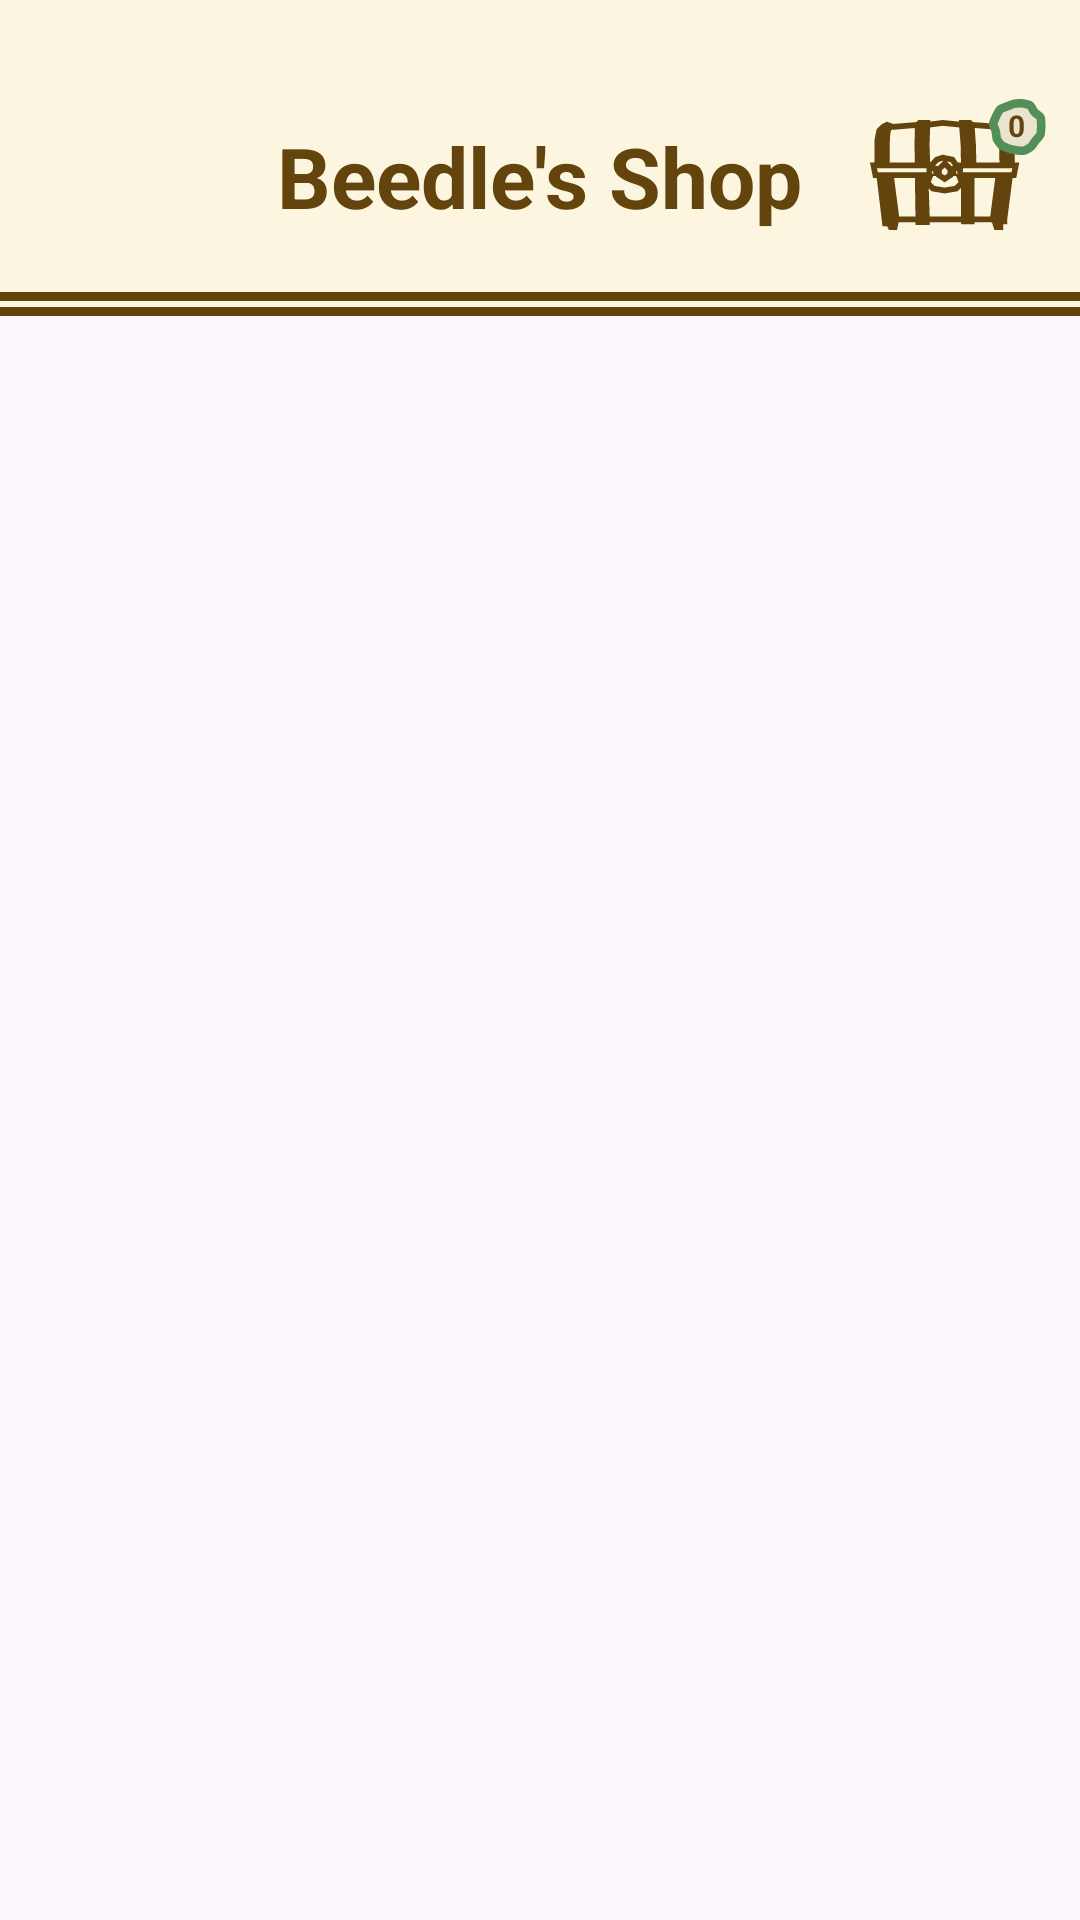

Reconstruct the res/layout file that produces this screen, plus the resources it refers to.
<!-- AndroidManifest.xml: application theme Theme.BeedleShop -->
<!-- res/layout/header.xml -->
<?xml version="1.0" encoding="utf-8"?>
<androidx.constraintlayout.widget.ConstraintLayout xmlns:android="http://schemas.android.com/apk/res/android"
    xmlns:app="http://schemas.android.com/apk/res-auto"
    android:layout_width="match_parent"
    android:layout_height="match_parent">

    <LinearLayout
        android:layout_width="match_parent"
        android:layout_height="wrap_content"
        android:background="@color/light_beige"
        app:layout_constraintLeft_toLeftOf="parent"
        app:layout_constraintTop_toTopOf="parent"
        android:orientation="vertical"
        android:paddingTop="20dp">
        <RelativeLayout
            android:layout_width="match_parent"
            android:layout_height="match_parent">
            <TextView
                android:id="@+id/name_of_store"
                android:layout_width="wrap_content"
                android:layout_height="wrap_content"
                android:text="Beedle's Shop"
                android:textSize="28sp"
                android:textStyle="bold"
                android:textColor="@color/dark_brown"
                android:layout_margin="20dp"
                android:layout_centerInParent="true" />
            <ImageView
                android:id="@+id/cart"
                android:layout_width="50dp"
                android:layout_centerVertical="true"
                android:layout_height="50dp"
                android:layout_alignParentRight="true"
                android:layout_marginRight="20dp"
                android:src="@drawable/chest_for_cart"
                />
            <ImageView
                android:id="@+id/amount_goods"
                android:layout_width="20dp"
                android:layout_height="20dp"
                android:layout_marginTop="13dp"
                android:layout_marginRight="-10dp"
                android:src="@drawable/icon_for_cart"
                android:layout_alignTop="@id/cart"
                android:layout_alignRight="@id/cart"
                />
            <TextView
                android:layout_width="wrap_content"
                android:layout_height="wrap_content"
                android:text="0"
                android:textColor="@color/dark_brown"
                android:textStyle="bold"
                android:textSize="10sp"
                android:layout_marginRight="8dp"
                android:layout_marginTop="2dp"
                android:layout_alignTop="@id/amount_goods"
                android:layout_alignRight="@id/amount_goods"/>
        </RelativeLayout>

        <FrameLayout
            android:layout_width="match_parent"
            android:layout_height="3dp"
            android:background="@color/dark_brown" />
        <FrameLayout
            android:layout_width="match_parent"
            android:layout_height="3dp"
            android:background="@color/dark_brown"
            android:layout_marginTop="2dp"/>

    </LinearLayout>


</androidx.constraintlayout.widget.ConstraintLayout>
<!-- resources referenced by this layout -->
<resources>
  <color name="dark_brown">#64440D</color>
  <color name="light_beige">#FCF5E0</color>
  <!-- drawable chest_for_cart: vector/xml drawable (drawable, 3514 chars, omitted) -->
  <!-- drawable icon_for_cart: vector/xml drawable (drawable, 8297 chars, omitted) -->
  <style name="Theme.BeedleShop" parent="Base.Theme.BeedleShop" />
  <style name="Base.Theme.BeedleShop" parent="Theme.Material3.DayNight.NoActionBar">
          
          
      </style>
</resources>
